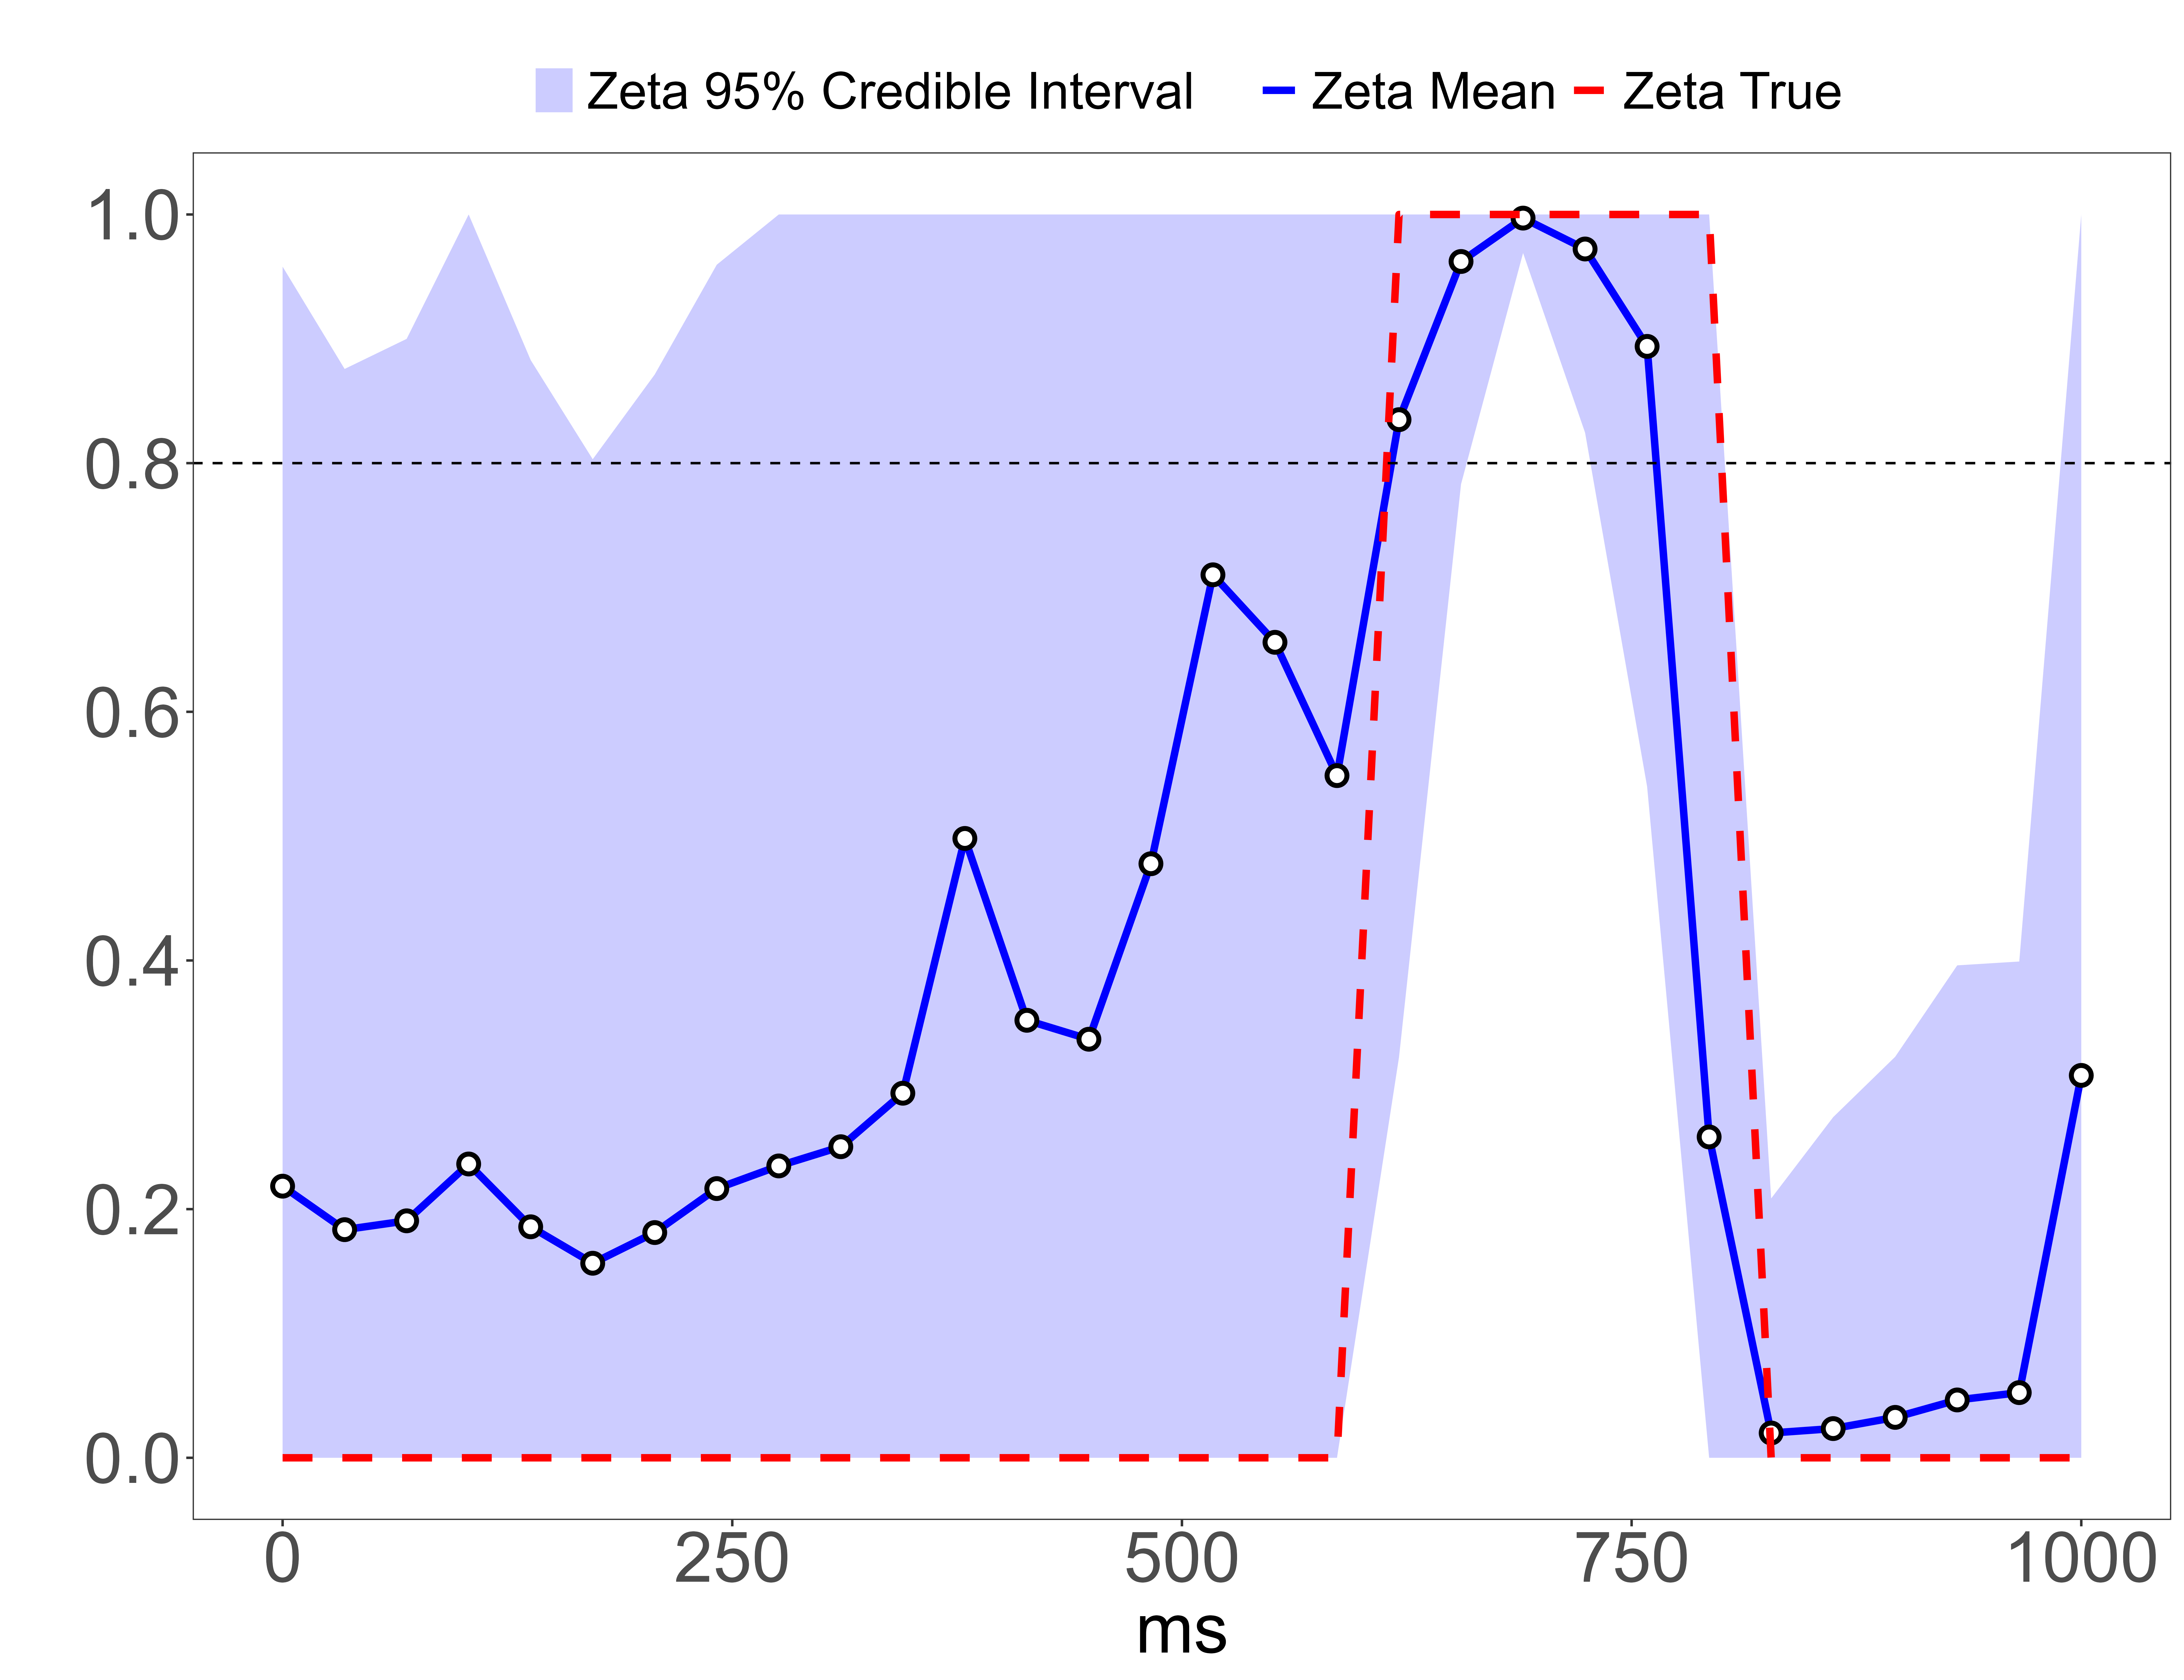

The data file committed next to this chart (first rows):
Time, Zeta_mean, Zeta_min, Zeta_max, Zeta_true, Channel
0.0, 0.2185, -0.5211, 0.958, 0.0, Channel 2
34.48, 0.1835, -0.5088, 0.8758, 0.0, Channel 2
68.97, 0.1906, -0.5188, 0.8999, 0.0, Channel 2
103.4, 0.2363, -0.5287, 1.001, 0.0, Channel 2
137.9, 0.1858, -0.5113, 0.8829, 0.0, Channel 2
172.4, 0.1565, -0.4902, 0.8031, 0.0, Channel 2
206.9, 0.1812, -0.509, 0.8713, 0.0, Channel 2
241.4, 0.2165, -0.5265, 0.9596, 0.0, Channel 2
275.9, 0.2347, -0.541, 1.01, 0.0, Channel 2
310.3, 0.2502, -0.538, 1.038, 0.0, Channel 2
344.8, 0.2932, -0.517, 1.103, 0.0, Channel 2
379.3, 0.4981, -0.3988, 1.395, 0.0, Channel 2
413.8, 0.3519, -0.5082, 1.212, 0.0, Channel 2
448.3, 0.3366, -0.5195, 1.193, 0.0, Channel 2
482.8, 0.4778, -0.4218, 1.377, 0.0, Channel 2
517.2, 0.7102, -0.1039, 1.524, 0.0, Channel 2
551.7, 0.6559, -0.1739, 1.486, 0.0, Channel 2
586.2, 0.5487, -0.3317, 1.429, 0.0, Channel 2
620.7, 0.835, 0.3223, 1.348, 1.0, Channel 2
655.2, 0.9622, 0.7831, 1.141, 1.0, Channel 2
689.7, 0.9971, 0.969, 1.025, 1.0, Channel 2
724.1, 0.9722, 0.8245, 1.12, 1.0, Channel 2
758.6, 0.8939, 0.5398, 1.248, 1.0, Channel 2
793.1, 0.2581, -0.5012, 1.017, 1.0, Channel 2
827.6, 0.01994, -0.1687, 0.2086, 0.0, Channel 2
862.1, 0.02349, -0.227, 0.274, 0.0, Channel 2
896.6, 0.0325, -0.2576, 0.3226, 0.0, Channel 2
931, 0.04652, -0.303, 0.3961, 0.0, Channel 2
965.5, 0.05241, -0.2943, 0.3992, 0.0, Channel 2
1000, 0.3075, -0.5108, 1.126, 0.0, Channel 2
